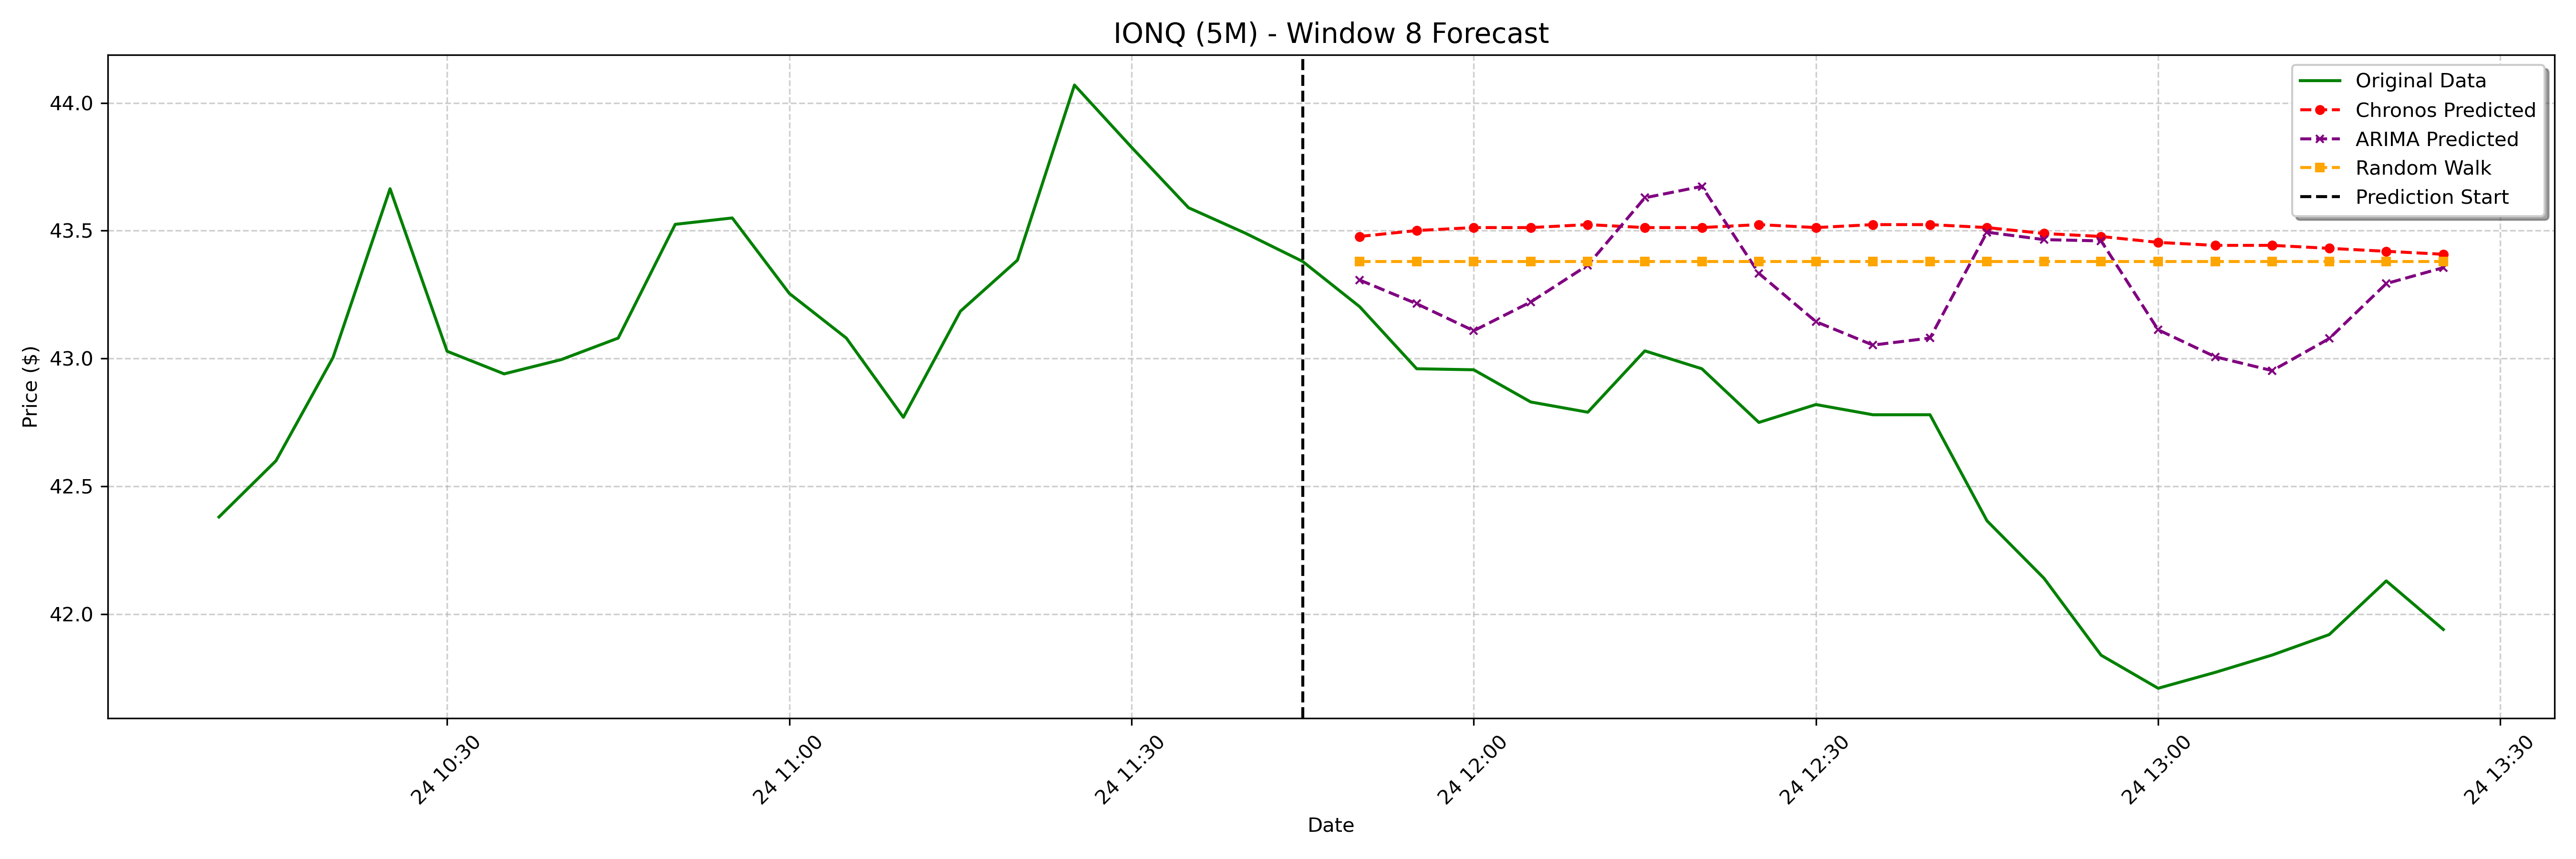

The data file committed next to this chart (first rows):
date, actual, chronos_forecast, arima_forecast, random_walk_forecast
2025-01-24 11:50:00-05:00, 43.2, 43.48, 43.31, 43.38
2025-01-24 11:55:00-05:00, 42.96, 43.5, 43.21, 43.38
2025-01-24 12:00:00-05:00, 42.96, 43.51, 43.11, 43.38
2025-01-24 12:05:00-05:00, 42.83, 43.51, 43.22, 43.38
2025-01-24 12:10:00-05:00, 42.79, 43.52, 43.37, 43.38
2025-01-24 12:15:00-05:00, 43.03, 43.51, 43.63, 43.38
2025-01-24 12:20:00-05:00, 42.96, 43.51, 43.67, 43.38
2025-01-24 12:25:00-05:00, 42.75, 43.52, 43.33, 43.38
2025-01-24 12:30:00-05:00, 42.82, 43.51, 43.14, 43.38
2025-01-24 12:35:00-05:00, 42.78, 43.52, 43.05, 43.38
2025-01-24 12:40:00-05:00, 42.78, 43.52, 43.08, 43.38
2025-01-24 12:45:00-05:00, 42.37, 43.51, 43.49, 43.38
2025-01-24 12:50:00-05:00, 42.14, 43.49, 43.47, 43.38
2025-01-24 12:55:00-05:00, 41.84, 43.48, 43.46, 43.38
2025-01-24 13:00:00-05:00, 41.71, 43.45, 43.11, 43.38
2025-01-24 13:05:00-05:00, 41.77, 43.44, 43.01, 43.38
2025-01-24 13:10:00-05:00, 41.84, 43.44, 42.95, 43.38
2025-01-24 13:15:00-05:00, 41.92, 43.43, 43.08, 43.38
2025-01-24 13:20:00-05:00, 42.13, 43.42, 43.29, 43.38
2025-01-24 13:25:00-05:00, 41.94, 43.41, 43.36, 43.38
